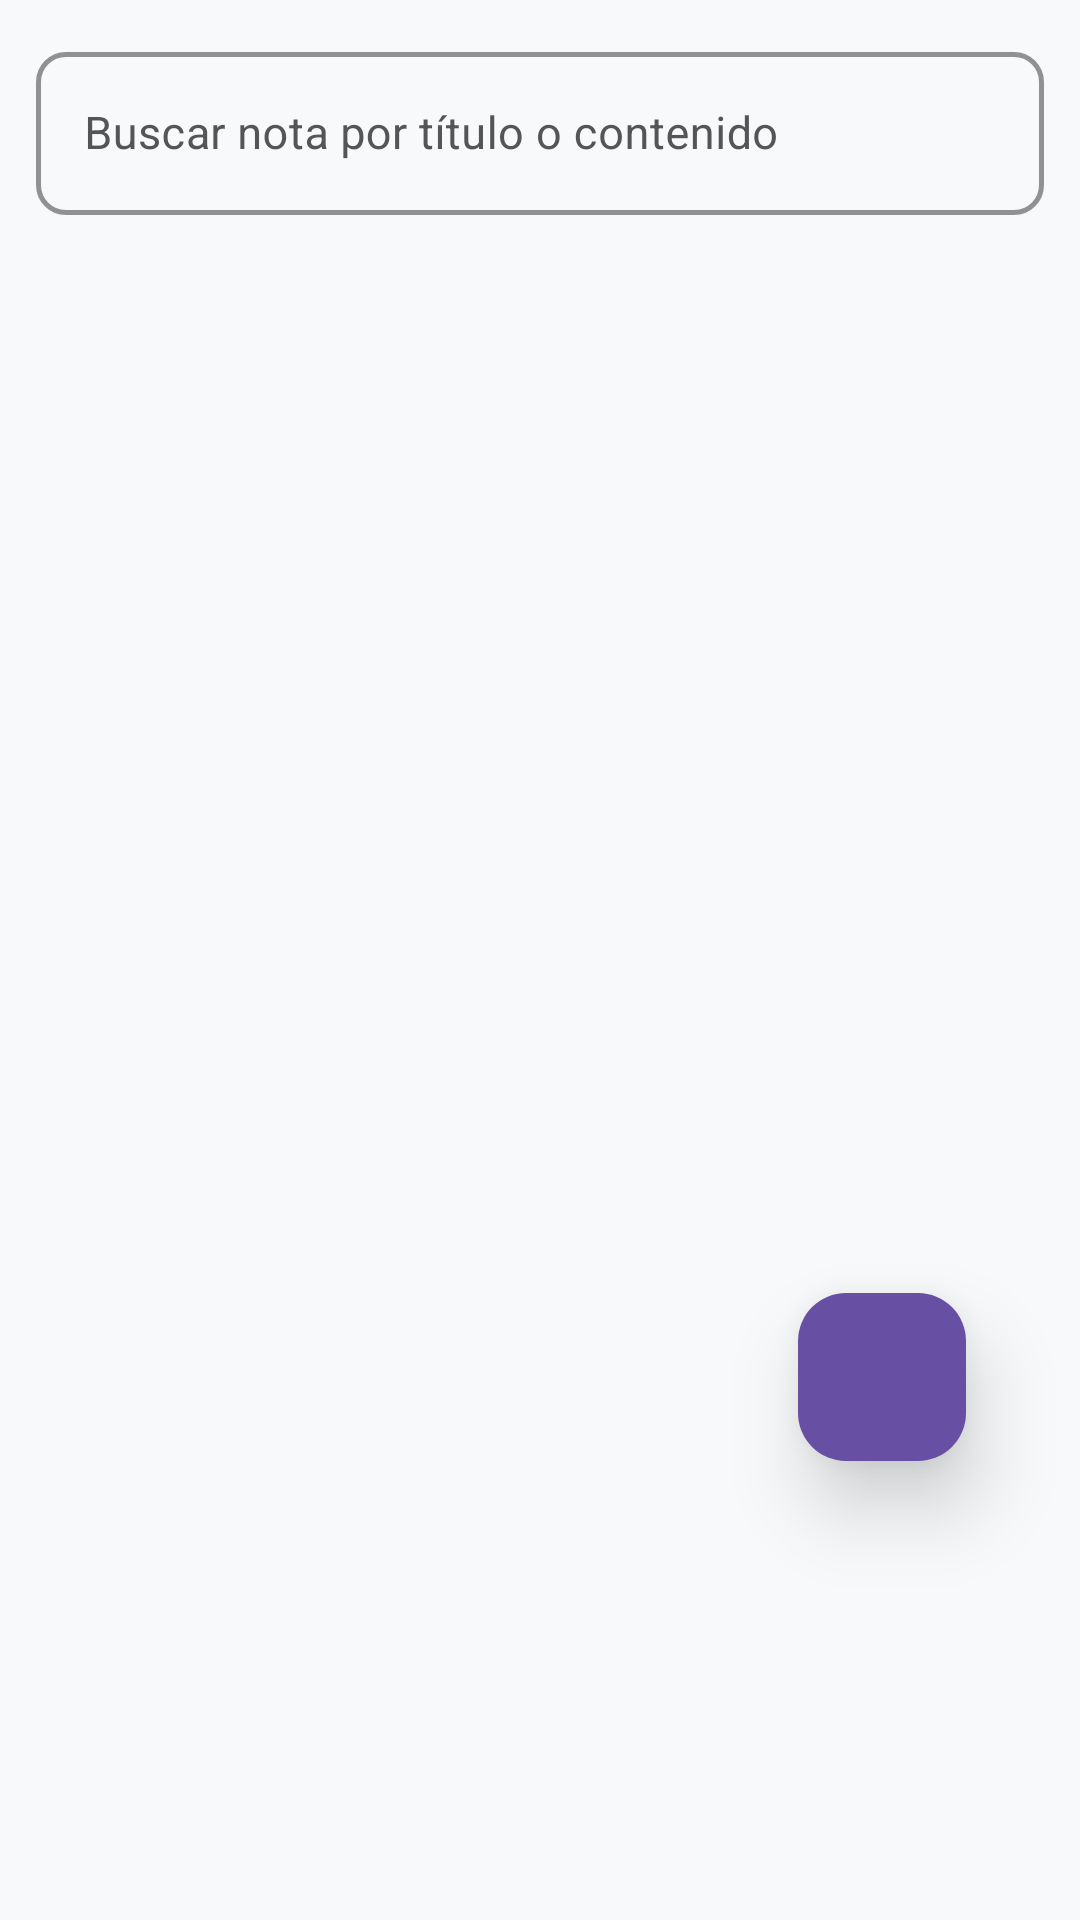

Reconstruct the res/layout file that produces this screen, plus the resources it refers to.
<!-- AndroidManifest.xml: application theme Theme.ActividadesDeIara -->
<!-- res/layout/fragment_notas.xml -->
<?xml version="1.0" encoding="utf-8"?>
<FrameLayout xmlns:android="http://schemas.android.com/apk/res/android"
    xmlns:app="http://schemas.android.com/apk/res-auto"
    xmlns:tools="http://schemas.android.com/tools"
    android:layout_width="match_parent"
    android:layout_height="match_parent"
    android:background="@color/app_background">

    <LinearLayout
        android:layout_width="match_parent"
        android:layout_height="match_parent"
        android:orientation="vertical">

        
        <com.google.android.material.textfield.TextInputLayout
            android:id="@+id/tilBuscarNota"
            style="@style/Widget.ActividadesDeIara.TextInputLayout"
            android:layout_width="match_parent"
            android:layout_height="wrap_content"
            android:layout_margin="12dp"
            android:hint="Buscar nota por título o contenido"
            app:startIconDrawable="@drawable/ic_search"
            app:startIconTint="@color/purple_500"
            app:endIconMode="clear_text">

            <com.google.android.material.textfield.TextInputEditText
                android:id="@+id/etBuscarNota"
                android:layout_width="match_parent"
                android:layout_height="wrap_content"
                android:textColor="@color/text_primary"
                android:textSize="15sp"
                android:inputType="text"
                android:maxLines="1"
                android:singleLine="true" />
        </com.google.android.material.textfield.TextInputLayout>

        <FrameLayout
            android:layout_width="match_parent"
            android:layout_height="0dp"
            android:layout_weight="1">

            <androidx.recyclerview.widget.RecyclerView
                android:id="@+id/rvNotas"
                android:layout_width="match_parent"
                android:layout_height="match_parent"
                android:clipToPadding="false"
                android:paddingBottom="160dp"
                tools:listitem="@layout/item_nota" />

            <LinearLayout
                android:id="@+id/llEmptyStateNotas"
                android:layout_width="wrap_content"
                android:layout_height="wrap_content"
                android:layout_gravity="center"
                android:gravity="center"
                android:orientation="vertical"
                android:padding="32dp"
                android:visibility="gone">

                <ImageView
                    android:layout_width="64dp"
                    android:layout_height="64dp"
                    android:src="@drawable/ic_note"
                    app:tint="@color/text_secondary"
                    android:contentDescription="Notas vacías" />

                <TextView
                    android:layout_width="wrap_content"
                    android:layout_height="wrap_content"
                    android:layout_marginTop="12dp"
                    android:text="No tienes notas creadas"
                    android:textColor="@color/text_primary"
                    android:textSize="16sp"
                    android:textStyle="bold" />

                <TextView
                    android:layout_width="wrap_content"
                    android:layout_height="wrap_content"
                    android:layout_marginTop="4dp"
                    android:gravity="center"
                    android:text="Presiona el botón + para agregar una anotación."
                    android:textColor="@color/text_secondary"
                    android:textSize="13sp" />
            </LinearLayout>

            <ProgressBar
                android:id="@+id/pbCargandoNotas"
                android:layout_width="wrap_content"
                android:layout_height="wrap_content"
                android:layout_gravity="center"
                android:visibility="gone" />

        </FrameLayout>

    </LinearLayout>

    <com.google.android.material.floatingactionbutton.FloatingActionButton
        android:id="@+id/fabAddNota"
        android:layout_width="wrap_content"
        android:layout_height="wrap_content"
        android:layout_gravity="bottom|end"
        android:layout_marginEnd="16dp"
        android:layout_marginBottom="120dp"
        android:contentDescription="Añadir nota"
        android:src="@drawable/ic_add"
        app:elevation="16dp"
        app:useCompatPadding="true"
        app:backgroundTint="@color/purple_500"
        app:tint="@color/white" />

</FrameLayout>
<!-- res/layout/item_nota.xml (included above) -->
<?xml version="1.0" encoding="utf-8"?>
<com.google.android.material.card.MaterialCardView
    xmlns:android="http://schemas.android.com/apk/res/android"
    xmlns:app="http://schemas.android.com/apk/res-auto"
    xmlns:tools="http://schemas.android.com/tools"
    android:layout_width="match_parent"
    android:layout_height="wrap_content"
    android:layout_marginHorizontal="12dp"
    android:layout_marginVertical="6dp"
    app:cardCornerRadius="12dp"
    app:cardElevation="2dp"
    app:strokeWidth="1dp"
    app:strokeColor="@color/purple_200"
    app:cardBackgroundColor="@color/card_background">

    <LinearLayout
        android:layout_width="match_parent"
        android:layout_height="wrap_content"
        android:orientation="vertical"
        android:padding="14dp">

        <LinearLayout
            android:layout_width="match_parent"
            android:layout_height="wrap_content"
            android:orientation="horizontal"
            android:gravity="center_vertical">

            <ImageView
                android:layout_width="20dp"
                android:layout_height="20dp"
                android:src="@drawable/ic_note"
                app:tint="@color/purple_500"
                android:contentDescription="Nota" />

            <TextView
                android:id="@+id/tvTituloNota"
                android:layout_width="0dp"
                android:layout_height="wrap_content"
                android:layout_weight="1"
                android:layout_marginStart="8dp"
                android:textColor="@color/text_primary"
                android:textSize="16sp"
                android:textStyle="bold"
                tools:text="Título de la Nota" />

            <TextView
                android:id="@+id/tvFechaNota"
                android:layout_width="wrap_content"
                android:layout_height="wrap_content"
                android:textColor="@color/text_secondary"
                android:textSize="11sp"
                tools:text="05/05 14:30" />
        </LinearLayout>

        <TextView
            android:id="@+id/tvContenidoNota"
            android:layout_width="match_parent"
            android:layout_height="wrap_content"
            android:layout_marginTop="8dp"
            android:maxLines="3"
            android:ellipsize="end"
            android:textColor="@color/text_secondary"
            android:textSize="13sp"
            tools:text="Anotación o detalle ingresado por el usuario..." />

    </LinearLayout>
</com.google.android.material.card.MaterialCardView>
<!-- resources referenced by this layout -->
<resources>
  <color name="app_background">#F8F9FA</color>
  <color name="card_background">#FFFFFFFF</color>
  <color name="purple_200">#D0BCFF</color>
  <color name="purple_500">#6750A4</color>
  <color name="text_primary">#FF1C1B1F</color>
  <color name="text_secondary">#FF49454F</color>
  <color name="white">#FFFFFFFF</color>
  <!-- drawable ic_note (drawable) -->
  <vector xmlns:android="http://schemas.android.com/apk/res/android"
      android:width="24dp"
      android:height="24dp"
      android:viewportWidth="24"
      android:viewportHeight="24"
      android:tint="?attr/colorControlNormal">
      <path
          android:fillColor="@android:color/white"
          android:pathData="M19,3H5c-1.1,0 -2,0.9 -2,2v14c0,1.1 0.9,2 2,2h14c1.1,0 2,-0.9 2,-2V5c0,-1.1 -0.9,-2 -2,-2zM14,17H7v-2h7v2zM17,13H7v-2h10v2zM17,9H7V7h10v2z" />
  </vector>
  <style name="Widget.ActividadesDeIara.TextInputLayout" parent="Widget.MaterialComponents.TextInputLayout.OutlinedBox">
          <item name="hintTextColor">@color/purple_700</item>
          <item name="android:textColorHint">@color/text_hint</item>
          <item name="boxStrokeColor">@color/purple_500</item>
          <item name="boxStrokeWidth">1.5dp</item>
          <item name="boxCornerRadiusTopStart">10dp</item>
          <item name="boxCornerRadiusTopEnd">10dp</item>
          <item name="boxCornerRadiusBottomStart">10dp</item>
          <item name="boxCornerRadiusBottomEnd">10dp</item>
      </style>
  <style name="Theme.ActividadesDeIara" parent="Base.Theme.ActividadesDeIara" />
  <color name="purple_700">#4F378B</color>
  <color name="text_hint">#FF555555</color>
  <style name="Base.Theme.ActividadesDeIara" parent="Theme.Material3.DayNight.NoActionBar">
          
          <item name="colorPrimary">@color/purple_500</item>
          <item name="colorPrimaryVariant">@color/purple_700</item>
          <item name="colorOnPrimary">@color/white</item>
          <item name="colorSecondaryContainer">@color/purple_500</item>
          <item name="colorOnSecondaryContainer">@color/white</item>
          <item name="android:statusBarColor">@color/purple_700</item>
          <item name="android:windowLightStatusBar">false</item>
  
          <item name="android:timePickerDialogTheme">@style/DialogTheme.ActividadesDeIara</item>
          <item name="android:datePickerDialogTheme">@style/DialogTheme.ActividadesDeIara</item>
  
          
          <item name="textInputStyle">@style/Widget.ActividadesDeIara.TextInputLayout</item>
      </style>
  <style name="DialogTheme.ActividadesDeIara" parent="Theme.AppCompat.Light.Dialog">
          <item name="colorPrimary">@color/purple_500</item>
          <item name="colorAccent">@color/purple_500</item>
          <item name="android:textColorPrimary">#1C1B1F</item>
          <item name="android:textColorSecondary">#49454F</item>
          <item name="buttonBarPositiveButtonStyle">@style/Widget.ActividadesDeIara.DialogButton</item>
          <item name="buttonBarNegativeButtonStyle">@style/Widget.ActividadesDeIara.DialogButton</item>
      </style>
  <style name="Widget.ActividadesDeIara.DialogButton" parent="Widget.AppCompat.Button.ButtonBar.AlertDialog">
          <item name="android:textColor">@color/purple_700</item>
          <item name="android:textSize">16sp</item>
          <item name="android:textStyle">bold</item>
      </style>
</resources>
